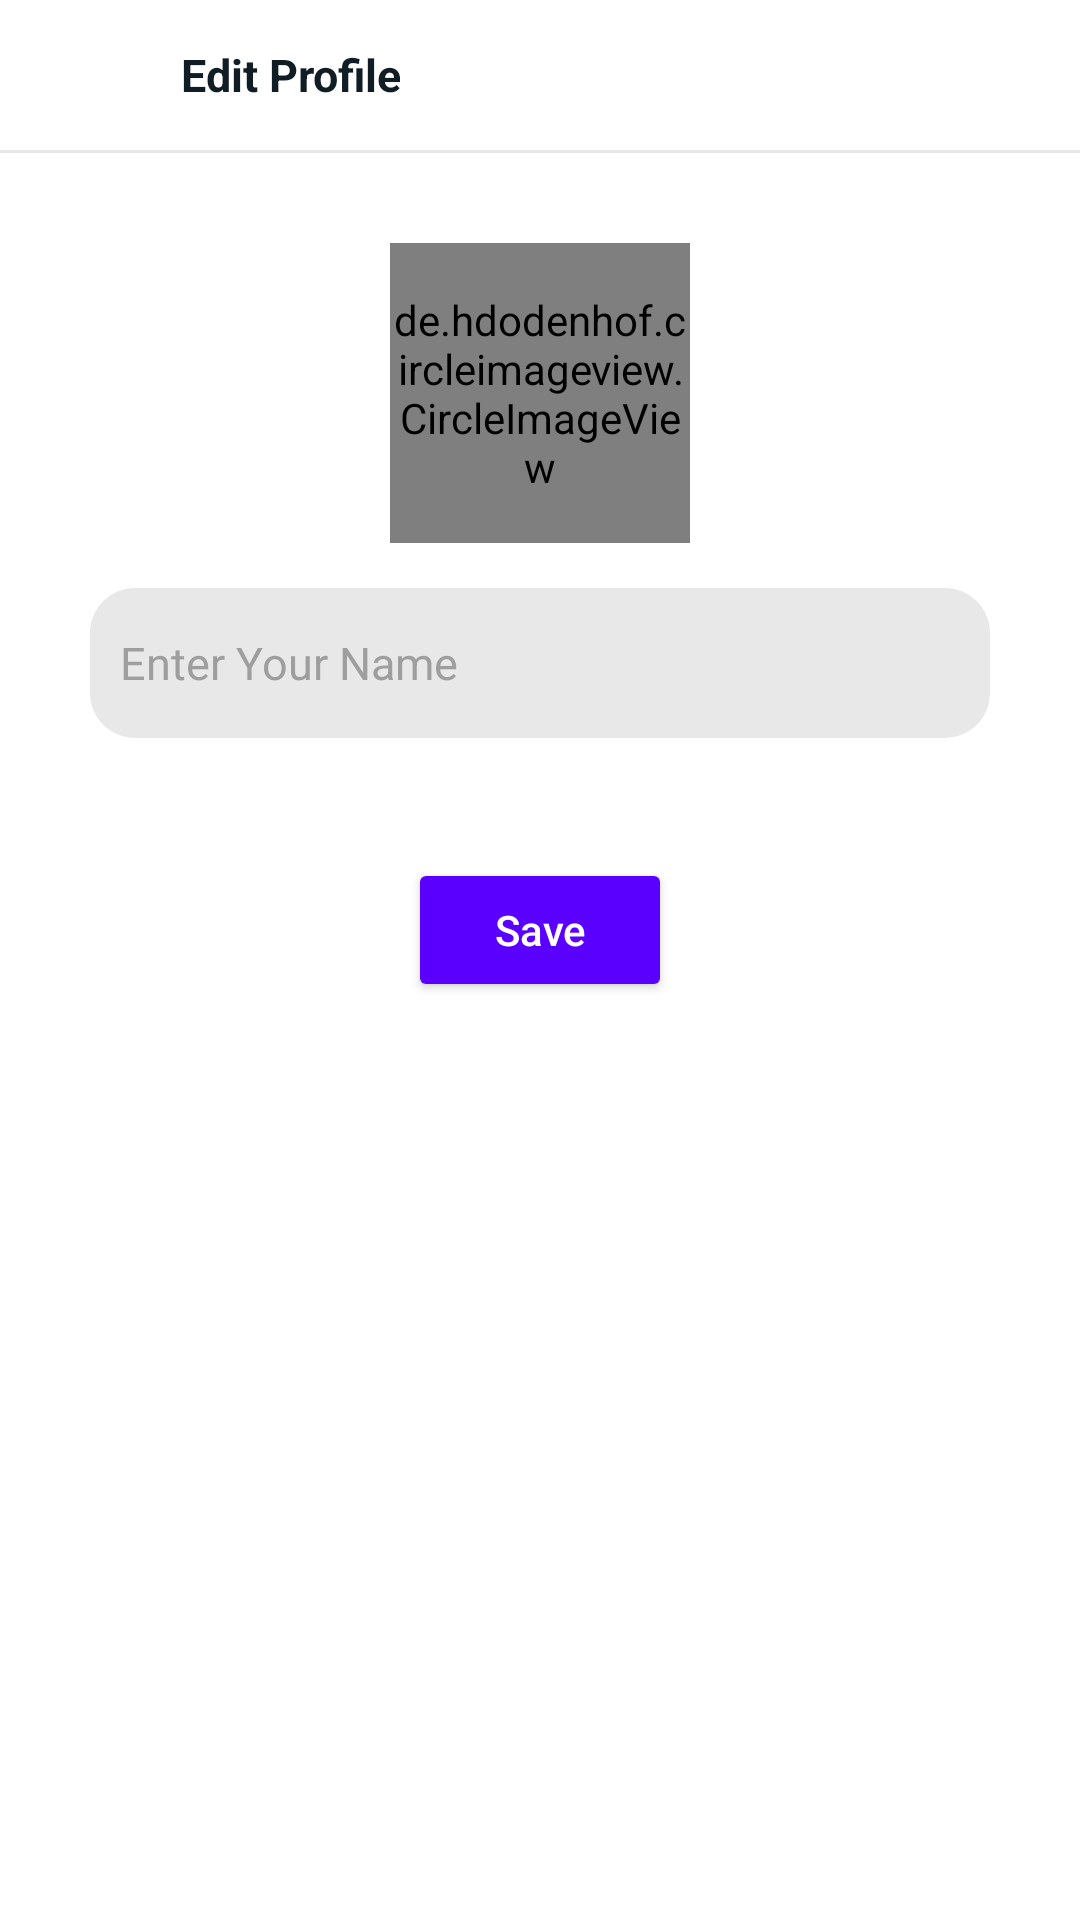

Layout XML and referenced resources for this Android screen:
<!-- AndroidManifest.xml: application theme Theme.ClientDemo -->
<!-- res/layout/activity_edit_profile.xml -->
<?xml version="1.0" encoding="utf-8"?>
<LinearLayout xmlns:android="http://schemas.android.com/apk/res/android"
    xmlns:app="http://schemas.android.com/apk/res-auto"
    xmlns:tools="http://schemas.android.com/tools"
    android:layout_width="match_parent"
    android:layout_height="match_parent"
    android:background="@color/contentBackgroundColor"
    android:orientation="vertical"
    tools:context=".EditProfileActivity">

    <RelativeLayout
        android:layout_width="match_parent"
        android:layout_height="50dp">

        <RelativeLayout
            android:layout_width="match_parent"
            android:layout_height="50dp">

            <RelativeLayout
                android:id="@+id/backBtn"
                android:layout_width="50dp"
                android:layout_height="50dp"
                android:layout_marginStart="5dp">

                <ImageView
                    android:layout_width="27dp"
                    android:layout_height="27dp"
                    android:layout_centerInParent="true"
                    android:src="@drawable/ic_baseline_arrow_back_24"
                    app:tint="@color/mainTextColor" />

            </RelativeLayout>

            <TextView
                android:id="@+id/newItem"
                android:layout_width="wrap_content"
                android:layout_height="wrap_content"
                android:layout_centerVertical="true"
                android:layout_marginStart="5dp"
                android:layout_toEndOf="@id/backBtn"
                android:text="Edit Profile"
                android:textAlignment="center"
                android:textAllCaps="false"
                android:textColor="@color/mainTextColor"
                android:textSize="15sp"
                android:textStyle="bold" />

        </RelativeLayout>

    </RelativeLayout>

    <RelativeLayout
        android:layout_width="match_parent"
        android:layout_height="1dp"
        android:background="@color/dividerColor" />

    <androidx.core.widget.NestedScrollView
        android:layout_width="match_parent"
        android:layout_height="match_parent">

        <LinearLayout
            android:layout_width="match_parent"
            android:layout_height="match_parent"
            android:orientation="vertical">

            <de.hdodenhof.circleimageview.CircleImageView
                android:id="@+id/profileImageEdit"
                android:layout_width="100dp"
                android:layout_height="100dp"
                android:layout_gravity="center_horizontal"
                android:layout_marginTop="30dp"
                android:src="@drawable/no_dp" />

            <EditText
                android:id="@+id/editText"
                android:layout_width="match_parent"
                android:layout_height="wrap_content"
                android:layout_marginStart="30dp"
                android:layout_marginTop="15dp"
                android:layout_marginEnd="30dp"
                android:background="@drawable/comment_background"
                android:hint="Enter Your Name"
                android:inputType="textPersonName"
                android:minHeight="50dp"
                android:paddingStart="10dp"
                android:paddingTop="10dp"
                android:paddingEnd="10dp"
                android:paddingBottom="10dp"
                android:textColor="@color/secondTextColor"
                android:textColorHint="@color/hintTextColor"
                android:textSize="15sp" />

            <RelativeLayout
                android:layout_width="wrap_content"
                android:layout_height="wrap_content"
                android:layout_gravity="center_horizontal"
                android:layout_marginTop="40dp"
                android:layout_marginBottom="20dp">

                <ProgressBar
                    android:id="@+id/progressBar"
                    android:layout_width="50dp"
                    android:layout_height="50dp"
                    android:layout_centerInParent="true"
                    android:indeterminateTint="@color/color_primary"
                    android:visibility="invisible" />

                <androidx.appcompat.widget.AppCompatButton
                    android:id="@+id/saveBtn"
                    android:layout_width="wrap_content"
                    android:layout_height="wrap_content"
                    android:backgroundTint="@color/color_primary"
                    android:text="Save"
                    android:textAllCaps="false"
                    android:textColor="@color/white"
                    android:textSize="14sp" />

            </RelativeLayout>

        </LinearLayout>

    </androidx.core.widget.NestedScrollView>

</LinearLayout>
<!-- resources referenced by this layout -->
<resources>
  <color name="color_primary">#5900FF</color>
  <color name="contentBackgroundColor">#FFFFFF</color>
  <color name="dividerColor">#E8E8E8</color>
  <color name="hintTextColor">#9E9E9E</color>
  <color name="mainTextColor">#101d25</color>
  <color name="secondTextColor">#1E1E1E</color>
  <color name="white">#FFFFFFFF</color>
  <!-- drawable comment_background (drawable) -->
  <?xml version="1.0" encoding="utf-8"?>
  <shape
  android:shape="rectangle"
      xmlns:android="http://schemas.android.com/apk/res/android">
  
      <corners android:radius="15dp"/>
  
      <solid android:color="@color/dividerColor"/>
  
  </shape>
  <!-- drawable no_dp: jpg bitmap (drawable, 12745 bytes) -->
  <style name="Theme.ClientDemo" parent="Theme.MaterialComponents.DayNight.NoActionBar">
          
          <item name="colorPrimary">@color/purple_500</item>
          <item name="colorPrimaryVariant">@color/statusbar_color</item>
          <item name="colorOnPrimary">@color/white</item>
          
          <item name="colorSecondary">@color/teal_200</item>
          <item name="colorSecondaryVariant">@color/teal_700</item>
          <item name="colorOnSecondary">@color/black</item>
          
          <item name="android:statusBarColor" tools:targetApi="l">@color/contentBackgroundColor</item>
          <item name="android:windowLightStatusBar" tools:targetApi="m">true</item>
          
      </style>
  <color name="purple_500">#5900FF</color>
  <color name="statusbar_color">#0295E4</color>
  <color name="teal_200">#FF03DAC5</color>
  <color name="teal_700">#FF018786</color>
  <color name="black">#FF000000</color>
</resources>
